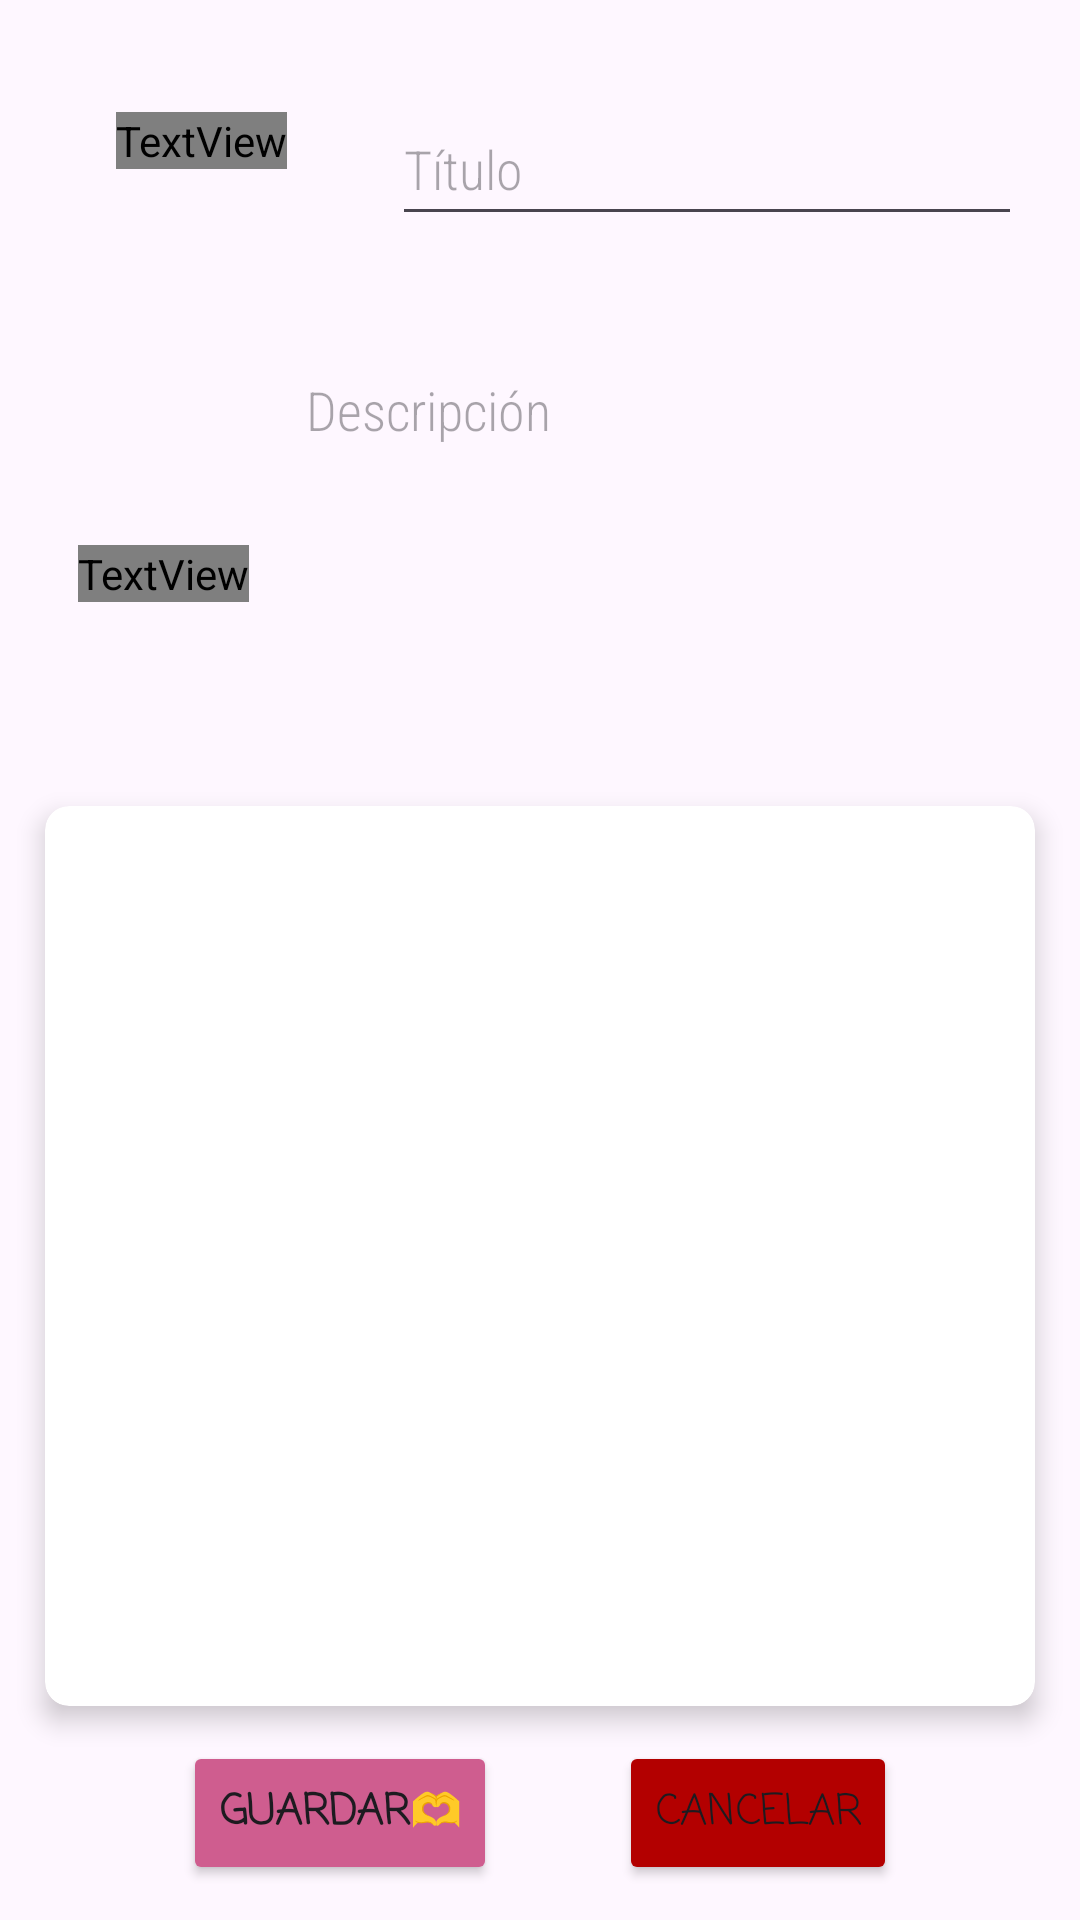

This screen was rendered from an Android layout file. Write that file and the resources it references.
<!-- AndroidManifest.xml: application theme Theme.OurStory -->
<!-- res/layout/activity_form_activity.xml -->
<?xml version="1.0" encoding="utf-8"?>
<androidx.constraintlayout.widget.ConstraintLayout xmlns:android="http://schemas.android.com/apk/res/android"
    xmlns:app="http://schemas.android.com/apk/res-auto"
    xmlns:tools="http://schemas.android.com/tools"
    android:layout_width="match_parent"
    android:layout_height="match_parent">

    <TextView
        android:id="@+id/textView2"
        android:layout_width="wrap_content"
        android:layout_height="wrap_content"
        android:fontFamily="@font/custom_font_normal"
        android:text="@string/descripci_n"
        android:textSize="20sp"
        app:layout_constraintBottom_toBottomOf="parent"
        app:layout_constraintEnd_toEndOf="parent"
        app:layout_constraintHorizontal_bias="0.086"
        app:layout_constraintStart_toStartOf="parent"
        app:layout_constraintTop_toBottomOf="@+id/textView"
        app:layout_constraintVertical_bias="0.222" />

    <androidx.cardview.widget.CardView
        android:id="@+id/cardView"
        android:layout_width="0dp"
        android:layout_height="300dp"
        android:layout_marginStart="15dp"
        android:layout_marginEnd="15dp"
        app:cardCornerRadius="8dp"
        app:cardElevation="5dp"
        app:contentPadding="0dp"
        app:contentPaddingBottom="0dp"
        app:contentPaddingLeft="0dp"
        app:contentPaddingRight="0dp"
        app:contentPaddingTop="0dp"
        app:layout_constraintBottom_toBottomOf="parent"
        app:layout_constraintEnd_toEndOf="parent"
        app:layout_constraintStart_toStartOf="parent"
        app:layout_constraintTop_toTopOf="parent"
        app:layout_constraintVertical_bias="0.79">

        <ImageView
            android:id="@+id/imageView"
            android:layout_width="match_parent"
            android:layout_height="match_parent"
            android:layout_marginStart="0dp"
            android:layout_marginEnd="0dp"
            android:adjustViewBounds="true"
            android:contentDescription="@string/imagetoupload"
            android:cropToPadding="true"
            android:scaleType="centerCrop"
            app:srcCompat="@drawable/ic_launcher_foreground" />

    </androidx.cardview.widget.CardView>

    <Button
        android:id="@+id/submitButton"
        android:layout_width="wrap_content"
        android:layout_height="wrap_content"
        android:layout_marginStart="50dp"
        android:backgroundTint="#CF5D8F"
        android:fontFamily="casual"
        android:text="@string/guardar"
        android:textAlignment="center"
        android:textStyle="bold"
        app:layout_constraintBottom_toBottomOf="parent"
        app:layout_constraintEnd_toStartOf="@+id/cancelButton"
        app:layout_constraintHorizontal_bias="0.0"
        app:layout_constraintStart_toStartOf="parent"
        app:layout_constraintTop_toBottomOf="@+id/cardView" />

    <Button
        android:id="@+id/cancelButton"
        android:layout_width="wrap_content"
        android:layout_height="wrap_content"
        android:layout_marginStart="30dp"
        android:layout_marginEnd="50dp"
        android:backgroundTint="#B30000"
        android:fontFamily="casual"
        android:text="@string/cancelar"
        app:layout_constraintBottom_toBottomOf="parent"
        app:layout_constraintEnd_toEndOf="parent"
        app:layout_constraintStart_toEndOf="@+id/submitButton"
        app:layout_constraintTop_toBottomOf="@+id/cardView"
        app:rippleColor="#D33232" />

    <TextView
        android:id="@+id/textView"
        android:layout_width="wrap_content"
        android:layout_height="wrap_content"
        android:fontFamily="@font/custom_font_normal"
        android:text="@string/t_tulo"
        android:textAlignment="center"
        android:textSize="20sp"
        app:layout_constraintBottom_toBottomOf="parent"
        app:layout_constraintEnd_toEndOf="parent"
        app:layout_constraintHorizontal_bias="0.128"
        app:layout_constraintStart_toStartOf="parent"
        app:layout_constraintTop_toTopOf="parent"
        app:layout_constraintVertical_bias="0.06" />

    <EditText
        android:id="@+id/momenttitle"
        android:layout_width="wrap_content"
        android:layout_height="wrap_content"
        android:height="48dp"
        android:ems="10"
        android:fontFamily="sans-serif-condensed-light"
        android:hint="@string/t_tulo"
        android:inputType="text"
        android:minHeight="48dp"
        app:layout_constraintBottom_toBottomOf="parent"
        app:layout_constraintEnd_toEndOf="parent"
        app:layout_constraintHorizontal_bias="0.643"
        app:layout_constraintStart_toEndOf="@+id/textView"
        app:layout_constraintTop_toTopOf="parent"
        app:layout_constraintVertical_bias="0.052" />

    <EditText
        android:id="@+id/momentdesc"
        android:layout_width="251dp"
        android:layout_height="198dp"
        android:layout_marginEnd="5dp"
        android:ems="10"
        android:fontFamily="sans-serif-condensed-light"
        android:gravity="start|top"
        android:hint="@string/descripci_n"
        android:inputType="textMultiLine"
        app:layout_constraintBottom_toBottomOf="parent"
        app:layout_constraintEnd_toEndOf="parent"
        app:layout_constraintHorizontal_bias="0.719"
        app:layout_constraintStart_toEndOf="@+id/textView2"
        app:layout_constraintTop_toBottomOf="@+id/momenttitle"
        app:layout_constraintVertical_bias="0.098" />


</androidx.constraintlayout.widget.ConstraintLayout>
<!-- resources referenced by this layout -->
<resources>
  <string name="cancelar">Cancelar</string>
  <string name="descripci_n">Descripción</string>
  <string name="guardar">Guardar🫶</string>
  <string name="imagetoupload">ImageToUpload</string>
  <string name="t_tulo">Título</string>
  <style name="Theme.OurStory" parent="Base.Theme.OurStory" />
  <style name="Base.Theme.OurStory" parent="Theme.Material3.DayNight.NoActionBar">
  
      </style>
</resources>
